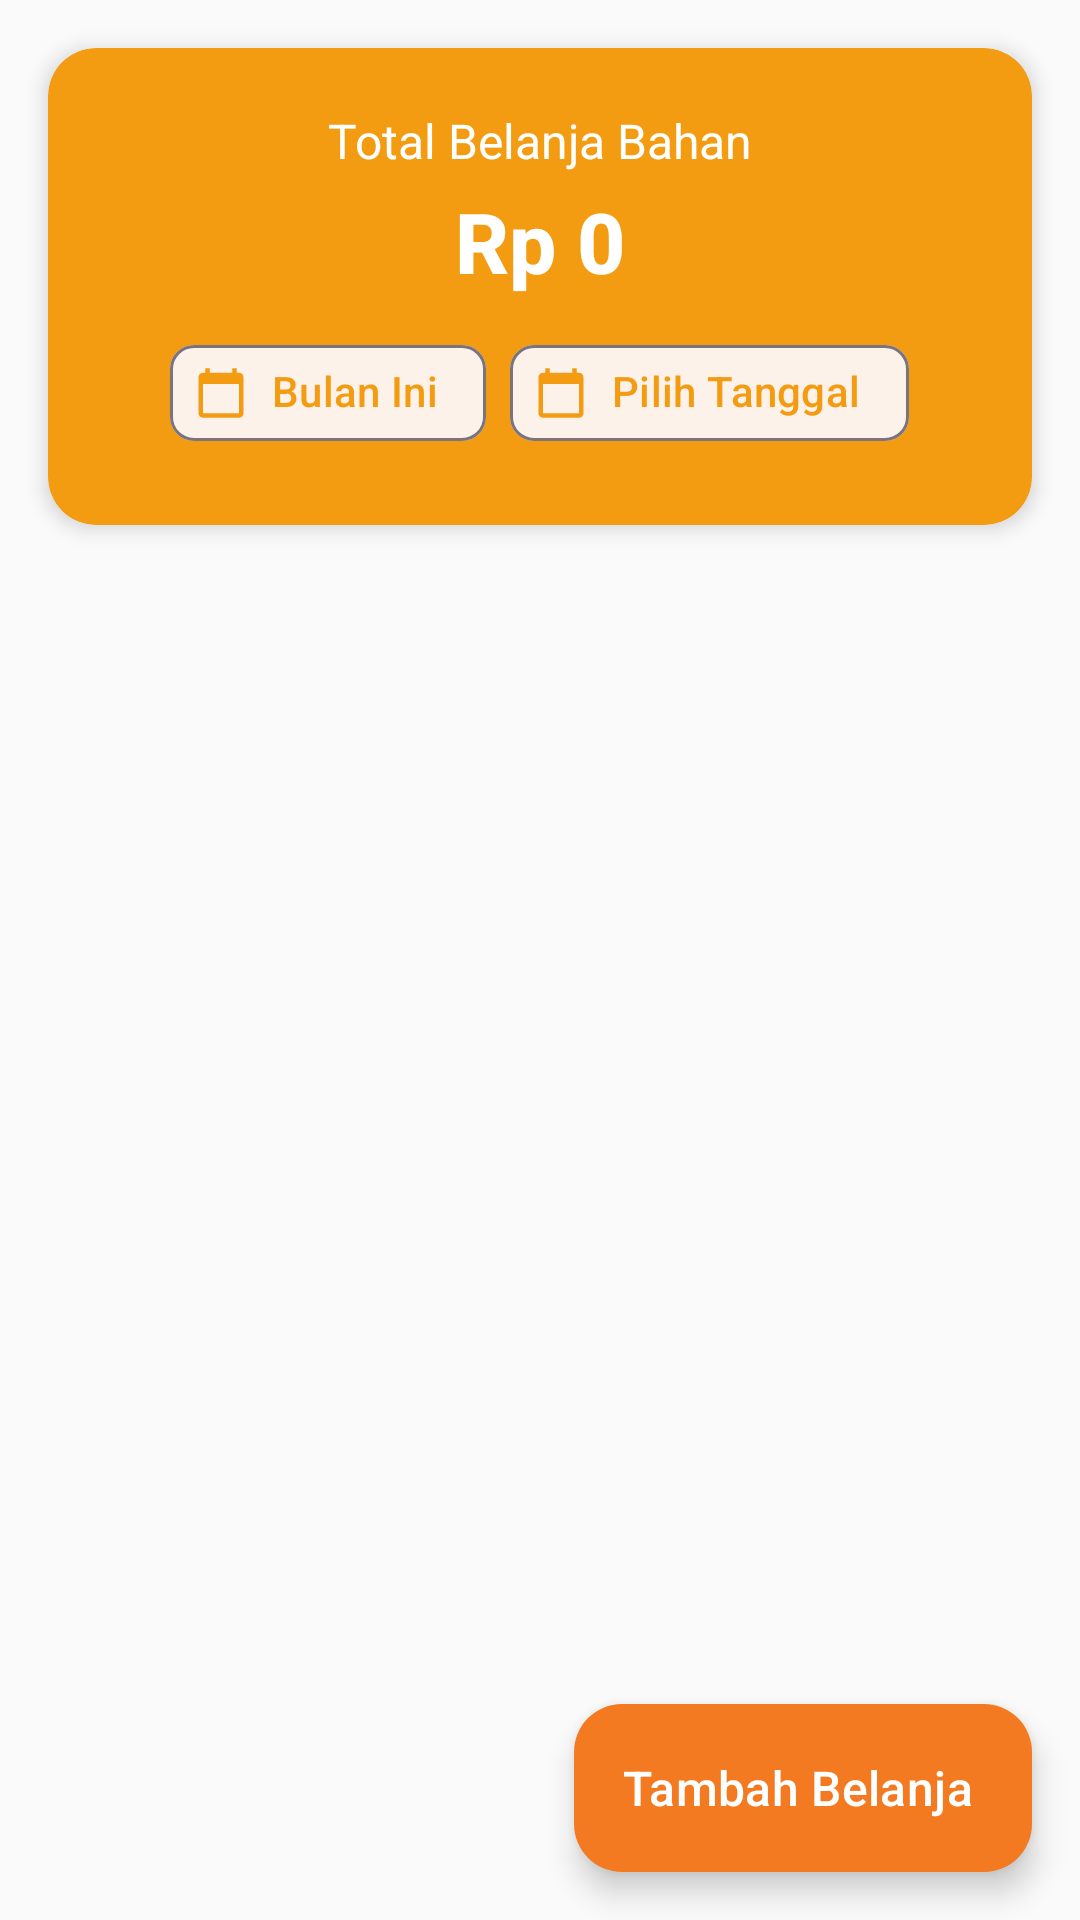

The Android layout XML behind this screen, and the referenced resources:
<!-- AndroidManifest.xml: application theme Theme.DapurMoms -->
<!-- res/layout/fragment_belanja.xml -->
<?xml version="1.0" encoding="utf-8"?>
<androidx.coordinatorlayout.widget.CoordinatorLayout
    xmlns:android="http://schemas.android.com/apk/res/android"
    xmlns:app="http://schemas.android.com/apk/res-auto"
    android:layout_width="match_parent"
    android:layout_height="match_parent"
    android:background="@color/md_theme_background">

    <LinearLayout
        android:layout_width="match_parent"
        android:layout_height="match_parent"
        android:orientation="vertical">

        
        <com.google.android.material.card.MaterialCardView
            android:layout_width="match_parent"
            android:layout_height="wrap_content"
            android:layout_margin="16dp"
            app:cardBackgroundColor="@color/color_warning"
            app:cardCornerRadius="16dp"
            app:cardElevation="4dp"
            app:strokeWidth="0dp">

            <LinearLayout
                android:layout_width="match_parent"
                android:layout_height="wrap_content"
                android:gravity="center"
                android:orientation="vertical"
                android:padding="20dp">

                <TextView
                    android:layout_width="wrap_content"
                    android:layout_height="wrap_content"
                    android:text="@string/total_belanja_bahan"
                    android:textColor="#FFFFFF"
                    android:textSize="16sp" />

                <TextView
                    android:id="@+id/tv_total_belanja_bulan"
                    android:layout_width="wrap_content"
                    android:layout_height="wrap_content"
                    android:layout_marginTop="4dp"
                    android:fontFamily="sans-serif-medium"
                    android:text="Rp 0"
                    android:textColor="#FFFFFF"
                    android:textSize="28sp"
                    android:textStyle="bold" />

                <LinearLayout
                    android:layout_width="wrap_content"
                    android:layout_height="wrap_content"
                    android:layout_marginTop="8dp"
                    android:orientation="horizontal"
                    android:gravity="center">

                    <com.google.android.material.chip.Chip
                        android:id="@+id/chip_bulan_belanja"
                        android:layout_width="wrap_content"
                        android:layout_height="wrap_content"
                        android:text="@string/bulan_ini"
                        android:textColor="@color/color_warning"
                        app:chipBackgroundColor="#FFFFFF"
                        app:chipIcon="@drawable/ic_calendar"
                        app:chipIconTint="@color/color_warning"
                        app:closeIconEnabled="false" />

                    <com.google.android.material.chip.Chip
                        android:id="@+id/chip_tanggal_belanja"
                        android:layout_width="wrap_content"
                        android:layout_height="wrap_content"
                        android:layout_marginStart="8dp"
                        android:text="Pilih Tanggal"
                        android:textColor="@color/color_warning"
                        app:chipBackgroundColor="#FFFFFF"
                        app:chipIcon="@drawable/ic_calendar"
                        app:chipIconTint="@color/color_warning"
                        app:closeIconTint="@color/color_warning"
                        app:closeIconEnabled="false" />

                </LinearLayout>

            </LinearLayout>

        </com.google.android.material.card.MaterialCardView>

        
        <FrameLayout
            android:layout_width="match_parent"
            android:layout_height="0dp"
            android:layout_weight="1">

            <androidx.recyclerview.widget.RecyclerView
                android:id="@+id/rv_belanja"
                android:layout_width="match_parent"
                android:layout_height="match_parent"
                android:clipToPadding="false"
                android:paddingStart="8dp"
                android:paddingEnd="8dp"
                android:paddingBottom="80dp" />

            
            <LinearLayout
                android:id="@+id/layout_empty"
                android:layout_width="match_parent"
                android:layout_height="match_parent"
                android:gravity="center"
                android:orientation="vertical"
                android:visibility="gone">

                <ImageView
                    android:layout_width="80dp"
                    android:layout_height="80dp"
                    android:layout_marginBottom="16dp"
                    android:alpha="0.5"
                    android:contentDescription="@string/belum_ada_data"
                    android:src="@drawable/ic_empty" />

                <TextView
                    android:layout_width="wrap_content"
                    android:layout_height="wrap_content"
                    android:gravity="center"
                    android:text="@string/belum_ada_data"
                    android:textColor="@color/md_theme_on_surface_variant"
                    android:textSize="16sp" />

            </LinearLayout>

        </FrameLayout>

    </LinearLayout>

    
    <com.google.android.material.floatingactionbutton.ExtendedFloatingActionButton
        android:id="@+id/fab_tambah_belanja"
        android:layout_width="wrap_content"
        android:layout_height="wrap_content"
        android:layout_gravity="bottom|end"
        android:layout_margin="16dp"
        android:text="@string/tambah_belanja"
        android:textColor="@color/md_theme_on_primary"
        android:textSize="16sp"
        app:backgroundTint="@color/md_theme_primary"
        app:icon="@drawable/ic_add"
        app:iconTint="@color/md_theme_on_primary" />

</androidx.coordinatorlayout.widget.CoordinatorLayout>
<!-- resources referenced by this layout -->
<resources>
  <color name="color_warning">#F39C12</color>
  <color name="md_theme_background">#FAFAFA</color>
  <color name="md_theme_on_primary">#FFFFFF</color>
  <color name="md_theme_on_surface_variant">#49454F</color>
  <color name="md_theme_primary">#F37A20</color>
  <!-- drawable ic_calendar (drawable) -->
  <?xml version="1.0" encoding="utf-8"?>
  <vector xmlns:android="http://schemas.android.com/apk/res/android"
      android:width="24dp"
      android:height="24dp"
      android:viewportWidth="24"
      android:viewportHeight="24"
      android:tint="@color/md_theme_on_surface_variant">
      <path
          android:fillColor="@android:color/white"
          android:pathData="M20,3h-1V1h-2v2H7V1H5v2H4c-1.1,0 -2,0.9 -2,2v16c0,1.1 0.9,2 2,2h16c1.1,0 2,-0.9 2,-2V5c0,-1.1 -0.9,-2 -2,-2zM20,21H4V8h16v13z" />
  </vector>
  <!-- drawable ic_empty (drawable) -->
  <?xml version="1.0" encoding="utf-8"?>
  <vector xmlns:android="http://schemas.android.com/apk/res/android"
      android:width="80dp"
      android:height="80dp"
      android:viewportWidth="24"
      android:viewportHeight="24"
      android:tint="@color/md_theme_outline">
      <path
          android:fillColor="@android:color/white"
          android:pathData="M14,2H6c-1.1,0 -1.99,0.9 -1.99,2L4,20c0,1.1 0.89,2 1.99,2H18c1.1,0 2,-0.9 2,-2V8l-6,-6zM16,18H8v-2h8v2zM16,14H8v-2h8v2zM13,9V3.5L18.5,9H13z" />
  </vector>
  <string name="belum_ada_data">Belum ada data.\nTap tombol + untuk menambahkan.</string>
  <string name="bulan_ini">Bulan Ini</string>
  <string name="tambah_belanja">Tambah Belanja</string>
  <string name="total_belanja_bahan">Total Belanja Bahan</string>
  <style name="Theme.DapurMoms" parent="Theme.Material3.Light.NoActionBar">
          <item name="colorPrimary">@color/md_theme_primary</item>
          <item name="colorOnPrimary">@color/md_theme_on_primary</item>
          <item name="colorPrimaryContainer">@color/md_theme_primary_container</item>
          <item name="colorOnPrimaryContainer">@color/md_theme_on_primary_container</item>
          <item name="colorSecondary">@color/md_theme_secondary</item>
          <item name="colorOnSecondary">@color/md_theme_on_secondary</item>
          <item name="colorSecondaryContainer">@color/md_theme_secondary_container</item>
          <item name="colorOnSecondaryContainer">@color/md_theme_on_secondary_container</item>
          <item name="android:colorBackground">@color/md_theme_background</item>
          <item name="colorSurface">@color/md_theme_surface</item>
          <item name="colorSurfaceVariant">@color/md_theme_surface_variant</item>
          <item name="colorOnBackground">@color/md_theme_on_background</item>
          <item name="colorOnSurface">@color/md_theme_on_surface</item>
          <item name="colorOnSurfaceVariant">@color/md_theme_on_surface_variant</item>
          <item name="colorOutline">@color/md_theme_outline</item>
          <item name="android:statusBarColor">@color/md_theme_primary</item>
      </style>
  <color name="md_theme_outline">#79747E</color>
  <color name="md_theme_primary_container">#FFDBC0</color>
  <color name="md_theme_on_primary_container">#381500</color>
  <color name="md_theme_secondary">#009688</color>
  <color name="md_theme_on_secondary">#FFFFFF</color>
  <color name="md_theme_secondary_container">#80CBC4</color>
  <color name="md_theme_on_secondary_container">#00332E</color>
  <color name="md_theme_surface">#FFFFFF</color>
  <color name="md_theme_surface_variant">#F5F5F5</color>
  <color name="md_theme_on_background">#1C1B1F</color>
  <color name="md_theme_on_surface">#1C1B1F</color>
</resources>
